Image classification data set "dataset" (Anshumaankhare2403/AI-Based-Plant-Disease-Detection-System on GitHub). Class labels (14): apple apple scab, apple black rot, apple healthy, corn common rust, corn northern leaf blight, corn healthy, grape black rot, grape healthy, potato early blight, potato late blight, potato healthy, tomato early blight, tomato late blight, tomato healthy.

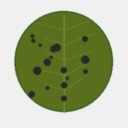
Label: grape black rot

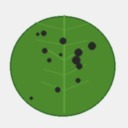
Label: apple apple scab

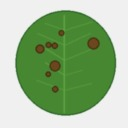
Label: tomato early blight

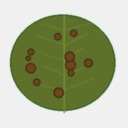
Label: potato early blight

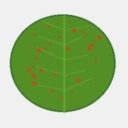
Label: corn common rust

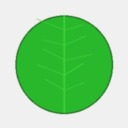
Label: corn healthy
